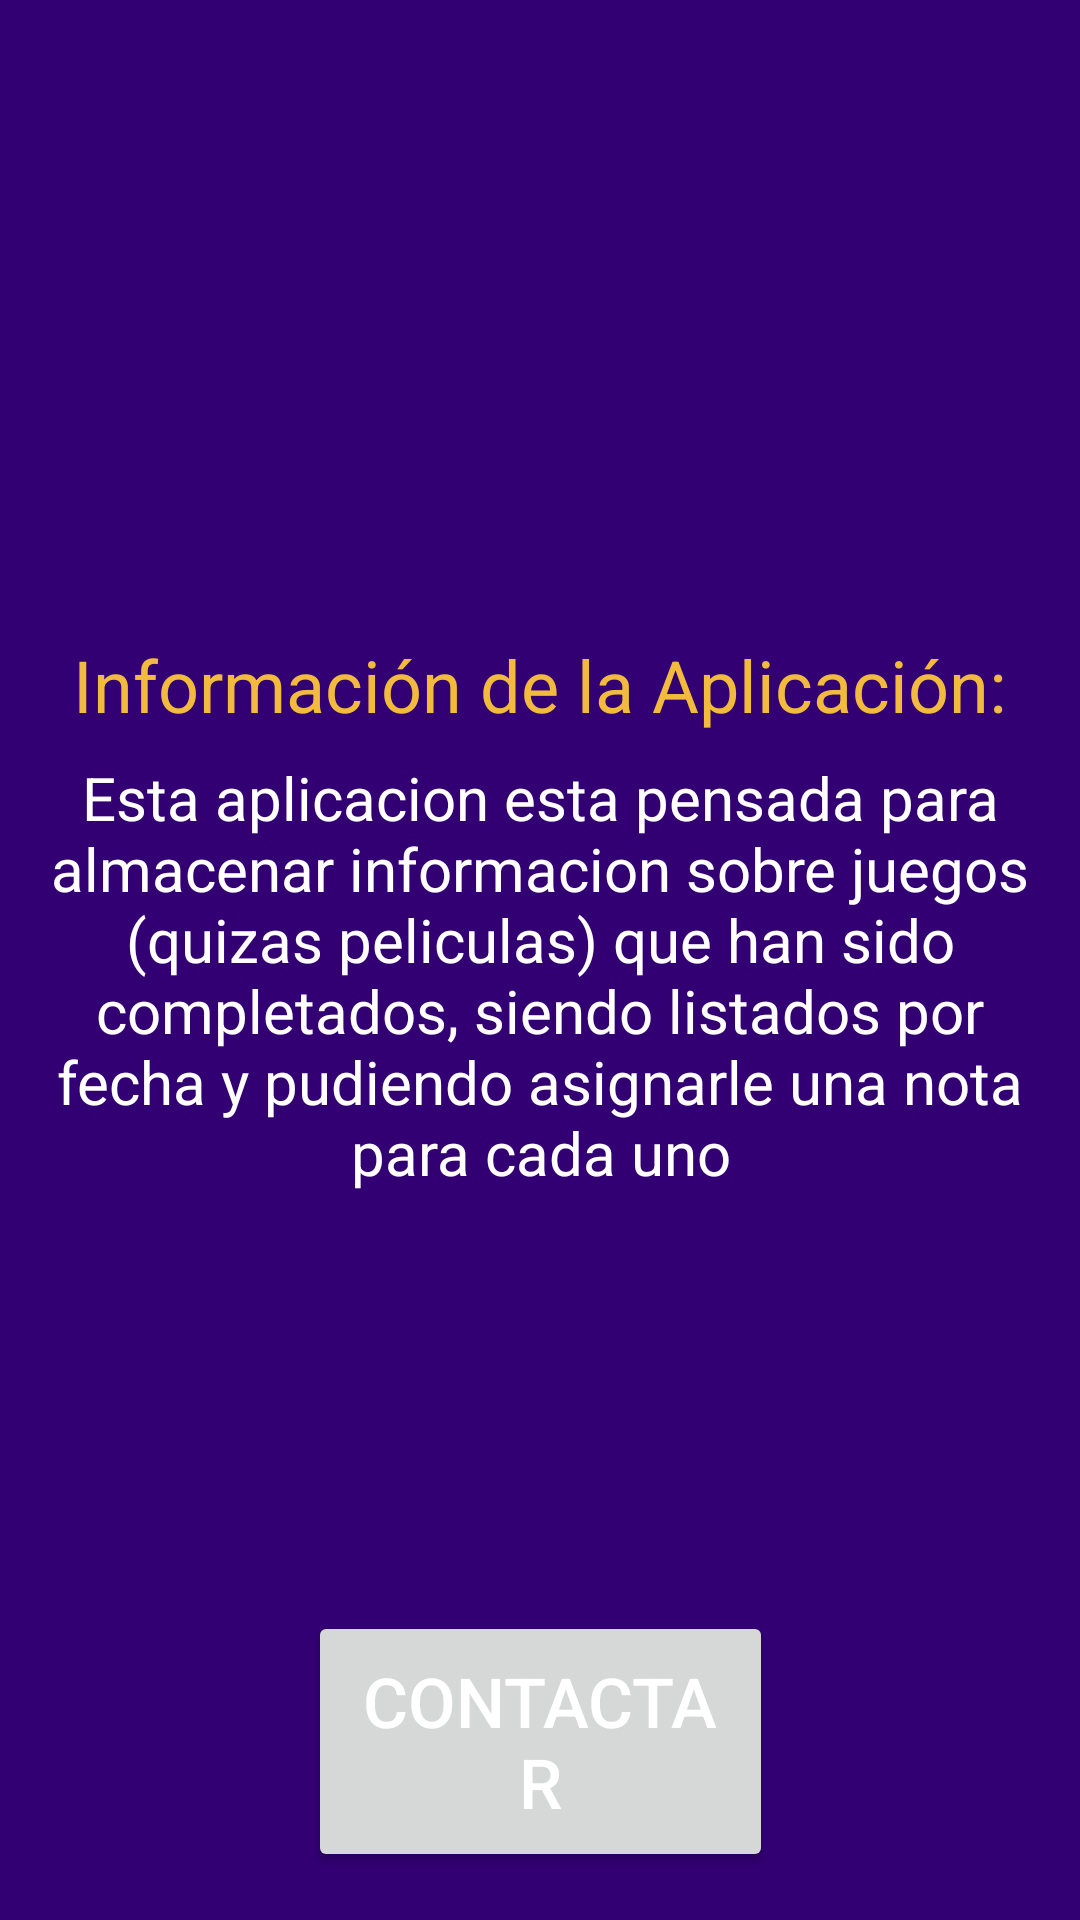

Here is an Android app screen rendered from its layout file. Give the layout XML and the strings, colors and styles it references.
<!-- AndroidManifest.xml: application theme Theme.GameOver -->
<!-- res/layout/activity_credit.xml -->
<?xml version="1.0" encoding="utf-8"?>
<androidx.constraintlayout.widget.ConstraintLayout
    xmlns:android="http://schemas.android.com/apk/res/android"
    xmlns:app="http://schemas.android.com/apk/res-auto"
    xmlns:tools="http://schemas.android.com/tools"
    android:layout_width="match_parent"
    android:layout_height="match_parent"
    tools:context=".CreditActivity"
    android:background="@color/purple">

    <TextView
        android:id="@+id/tvWelcome"
        android:layout_width="wrap_content"
        android:layout_height="wrap_content"
        android:text=""
        android:textSize="20sp"
        android:layout_marginTop="32dp"
        android:layout_marginStart="16dp"
        android:layout_marginEnd="16dp"
        app:layout_constraintTop_toTopOf="parent"
        app:layout_constraintStart_toStartOf="parent"
        app:layout_constraintEnd_toEndOf="parent"
        android:textColor="@color/white"/>

    <LinearLayout
        android:layout_width="match_parent"
        android:layout_height="0dp"
        android:layout_marginTop="14dp"
        android:layout_weight="1"
        android:gravity="center"
        android:orientation="vertical"
        app:layout_constraintBottom_toTopOf="@+id/contactButton"
        app:layout_constraintEnd_toEndOf="parent"
        app:layout_constraintHorizontal_bias="0.0"
        app:layout_constraintStart_toStartOf="parent"
        app:layout_constraintTop_toBottomOf="@+id/tvWelcome"
        app:layout_constraintVertical_bias="1.0">

        <TextView
            android:id="@+id/tvInfo"
            android:layout_width="wrap_content"
            android:layout_height="wrap_content"
            android:layout_marginStart="16dp"
            android:layout_marginEnd="16dp"
            android:layout_marginBottom="8dp"
            android:text="@string/Info"
            android:textColor="@color/yellow"
            android:textSize="24dp" />

        <TextView
            android:id="@+id/tvDescription"
            android:layout_width="wrap_content"
            android:layout_height="wrap_content"
            android:layout_marginStart="16dp"
            android:layout_marginEnd="16dp"
            android:text="@string/Description"
            android:textColor="@color/white"
            android:textSize="20dp"
            android:textAlignment="center"/>

    </LinearLayout>

    <Button
        android:id="@+id/contactButton"
        android:layout_width="155dp"
        android:layout_height="87dp"
        android:layout_marginStart="16dp"
        android:layout_marginEnd="16dp"
        android:layout_marginBottom="16dp"
        android:text="@string/Contact"
        android:textColor="@color/white"
        app:layout_constraintBottom_toBottomOf="parent"
        app:layout_constraintEnd_toEndOf="parent"
        app:layout_constraintStart_toStartOf="parent"
        android:textSize="23dp"/>

</androidx.constraintlayout.widget.ConstraintLayout>
<!-- resources referenced by this layout -->
<resources>
  <color name="purple">#320073</color>
  <color name="white">#FFFFFFFF</color>
  <color name="yellow">#f3bb3d</color>
  <string name="Contact">Contactar</string>
  <string name="Description">Esta aplicacion esta pensada para almacenar informacion sobre juegos (quizas peliculas) que han sido completados, siendo listados
          por fecha y pudiendo asignarle una nota para cada uno</string>
  <string name="Info">Información de la Aplicación:</string>
  <style name="Theme.GameOver" parent="Base.Theme.GameOver" />
  <style name="Base.Theme.GameOver" parent="Theme.Material3.DayNight.NoActionBar">
          
          
      </style>
</resources>
